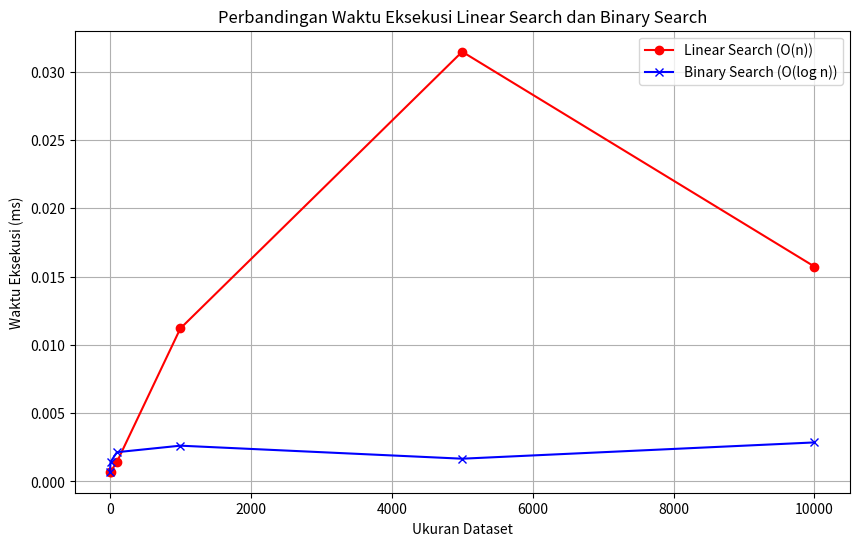

This figure's Python source: (Note: this script raises an exception after producing the figure.)
# %% [markdown]
# # **Pencarian Harga Produk di Toko Online**

# %% [markdown]
# **Import Library**

# %%
import time
import matplotlib.pyplot as plt
import random

# %% [markdown]
# **Implementasi Linear Search Iteratif**
# 
# mencari elemen dalam array secara iteratif dari awal hingga akhir.
# 

# %%
# Implementasi Linear Search Iteratif
def linear_search_iterative(arr, target):
    for index in range(len(arr)):
        if arr[index] == target:
            return index
    return -1  # Target not found

# %% [markdown]
# **Implementasi Binary Search Rekursif**
# 
# Fungsi ini mencari elemen dalam array yang sudah terurut dengan membagi array menjadi dua bagian.

# %%
# Implementasi Binary Search Rekursif
def binary_search_recursive(arr, target, left=0, right=None):
    if right is None:
        right = len(arr) - 1
    if left > right:
        return -1
    mid = (left + right) // 2
    if arr[mid] == target:
        return mid
    elif arr[mid] > target:
        return binary_search_recursive(arr, target, left, mid - 1)
    else:
        return binary_search_recursive(arr, target, mid + 1, right)


# %% [markdown]
# **Fungsi untuk mengukur waktu eksekusi**
# 
# untuk mencatat waktu yang dibutuhkan oleh algoritma untuk menyelesaikan tugasnya.

# %%
#Fungsi untuk mengukur waktu eksekusi
def measure_execution_time(func, arr, target):
    start_time = time.time()
    func(arr, target)
    end_time = time.time()
    return (end_time - start_time) * 1000  # Konversi ke milliseconds

# %%
# Fungsi untuk membuat dataset dengan ukuran berbeda
def generate_dataset(size):
    return [random.randint(1, 10000) for _ in range(size)]

# %%
# Ukuran dataset yang akan diuji
sizes = [1, 10, 100, 1000, 5000, 10000]
linear_times = []
binary_times = []

# %% [markdown]
# # Pengujian untuk setiap ukuran dataset

# %%
# Pengujian untuk setiap ukuran
for size in sizes:
    # Generate dataset
    unordered_data = generate_dataset(size)
    ordered_data = sorted(unordered_data)
    target = random.choice(ordered_data)

    # Ukur waktu untuk Linear Search (Iterative)
    linear_time = measure_execution_time(
        lambda x, y: linear_search_iterative(x, y),
        unordered_data,
        target
    )
    linear_times.append(linear_time)

    # Ukur waktu untuk Binary Search
    binary_time = measure_execution_time(
        lambda x, y: binary_search_recursive(x, y),
        ordered_data,
        target
    )
    binary_times.append(binary_time)

    print(f"\nUkuran Dataset: {size}")
    print(f"Waktu Linear Search: {linear_time:.6f} ms")
    print(f"Waktu Binary Search: {binary_time:.6f} ms")

# %% [markdown]
# **Import Library**

# %%
import time
import matplotlib.pyplot as plt
import random

# %% [markdown]
# Implementasi Linear Search Iteratif Dan Implementasi Binary Search Rekursif

# %%
# Implementasi Linear Search Iteratif
def linear_search_iterative(arr, target):
    for index in range(len(arr)):
        if arr[index] == target:
            return index
    return -1  # Target not found

# Implementasi Binary Search Rekursif
def binary_search_recursive(arr, target, left=0, right=None):
    if right is None:
        right = len(arr) - 1
    if left > right:
        return -1
    mid = (left + right) // 2
    if arr[mid] == target:
        return mid
    elif arr[mid] > target:
        return binary_search_recursive(arr, target, left, mid - 1)
    else:
        return binary_search_recursive(arr, target, mid + 1, right)

# %% [markdown]
# untuk mengukur waktu eksekusi

# %%
# Fungsi untuk mengukur waktu eksekusi
def measure_execution_time(func, arr, target):
    start_time = time.time()
    func(arr, target)
    end_time = time.time()
    return (end_time - start_time) * 1000  # Konversi ke milliseconds

# Fungsi untuk membuat dataset dengan ukuran berbeda
def generate_dataset(size):
    return [random.randint(1, 10000) for _ in range(size)]


# %%
# Ukuran dataset yang akan diuji
sizes = [1, 10, 100, 1000, 5000, 10000]
linear_times = []
binary_times = []

# %% [markdown]
# # Pengujian untuk setiap ukuran Dan visualisasi (grafik).

# %%
for size in sizes:
    # Generate dataset
    unordered_data = generate_dataset(size)
    ordered_data = sorted(unordered_data)
    target = random.choice(ordered_data)

    # Ukur waktu untuk Linear Search (Iterative)
    linear_time = measure_execution_time(
        lambda x, y: linear_search_iterative(x, y),
        unordered_data,
        target
    )
    linear_times.append(linear_time)

    # Ukur waktu untuk Binary Search
    binary_time = measure_execution_time(
        lambda x, y: binary_search_recursive(x, y),
        ordered_data,
        target
    )
    binary_times.append(binary_time)

    print(f"\nUkuran Dataset: {size}")
    print(f"Waktu Linear Search: {linear_time:.6f} ms")
    print(f"Waktu Binary Search: {binary_time:.6f} ms")

# Plotting hasil
plt.figure(figsize=(10, 6))
plt.plot(sizes, linear_times, 'r-o', label='Linear Search (O(n))')
plt.plot(sizes, binary_times, 'b-x', label='Binary Search (O(log n))')
plt.xlabel("Ukuran Dataset")
plt.ylabel("Waktu Eksekusi (ms)")
plt.title("Perbandingan Waktu Eksekusi Linear Search dan Binary Search")
plt.legend()
plt.grid(True)
plt.show()

# %% [markdown]
# 

# %%

import time
import matplotlib.pyplot as plt
import random
import numpy as np

# Implementasi Linear Search Iteratif
def linear_search_iterative(arr, target):
    for index in range(len(arr)):
        if arr[index] == target:
            return index
    return -1  # Target not found

# Implementasi Linear Search Rekursif
def linear_search_recursive(arr, target, index=0):
    if index >= len(arr):
        return -1  # Target not found
    if arr[index] == target:
        return index
    return linear_search_recursive(arr, target, index + 1)

# Implementasi Binary Search Rekursif
def binary_search_recursive(arr, target, left=0, right=None):
    if right is None:
        right = len(arr) - 1
    if left > right:
        return -1
    mid = (left + right) // 2
    if arr[mid] == target:
        return mid
    elif arr[mid] > target:
        return binary_search_recursive(arr, target, left, mid - 1)
    else:
        return binary_search_recursive(arr, target, mid + 1, right)

# Fungsi untuk mengukur waktu eksekusi
def measure_execution_time(func, arr, target):
    start_time = time.time()
    func(arr, target)
    end_time = time.time()
    return (end_time - start_time) * 1000  # Konversi ke milliseconds

# Fungsi untuk membuat dataset dengan ukuran berbeda
def generate_dataset(size):
    return [random.randint(1, 10000) for _ in range(size)]

# Ukuran dataset yang akan diuji
sizes = [1, 10, 100, 1000, 5000, 10000]
linear_iterative_times = []
linear_recursive_times = []
binary_times = []

# Pengujian untuk setiap ukuran
for size in sizes:
    # Generate dataset
    unordered_data = generate_dataset(size)
    ordered_data = sorted(unordered_data)
    target = random.choice(ordered_data)

    # Ukur waktu untuk Linear Search (Iterative)
    linear_iter_time = measure_execution_time(
        lambda x, y: linear_search_iterative(x, y),
        unordered_data,
        target
    )
    linear_iterative_times.append(linear_iter_time)

    # Ukur waktu untuk Linear Search (Recursive)
    linear_rec_time = measure_execution_time(
        lambda x, y: linear_search_recursive(x, y),
        unordered_data,
        target
    )
    linear_recursive_times.append(linear_rec_time)

    # Ukur waktu untuk Binary Search
    binary_time = measure_execution_time(
        lambda x, y: binary_search_recursive(x, y),
        ordered_data,
        target
    )
    binary_times.append(binary_time)

    print(f"\nUkuran Dataset: {size}")
    print(f"Waktu Linear Search (Iterative): {linear_iter_time:.6f} ms")
    print(f"Waktu Linear Search (Recursive): {linear_rec_time:.6f} ms")
    print(f"Waktu Binary Search: {binary_time:.6f} ms")

# Plotting hasil dengan penjelasan detail
plt.figure(figsize=(12, 8))
plt.plot(sizes, linear_iterative_times, 'r-o', label='Linear Search Iterative (O(n))', linewidth=2)
plt.plot(sizes, linear_recursive_times, 'g-s', label='Linear Search Recursive (O(n))', linewidth=2)
plt.plot(sizes, binary_times, 'b-x', label='Binary Search (O(log n))', linewidth=2)

plt.xlabel('Ukuran Dataset (n)', fontsize=12)
plt.ylabel('Waktu Eksekusi (ms)', fontsize=12)
plt.title('Perbandingan Waktu Eksekusi\nLinear Search (Iterative & Recursive) vs Binary Search', fontsize=14)
plt.legend(fontsize=10)
plt.grid(True, linestyle='--', alpha=0.7)

# Menambahkan anotasi
plt.annotate('Linear Growth (Iterative)',
            xy=(sizes[-2], linear_iterative_times[-2]),
            xytext=(sizes[-2]-2000, linear_iterative_times[-2]+1),
            arrowprops=dict(facecolor='red', shrink=0.05))

plt.annotate('Linear Growth (Recursive)',
            xy=(sizes[-2], linear_recursive_times[-2]),
            xytext=(sizes[-2]-2000, linear_recursive_times[-2]+0.5),
            arrowprops=dict(facecolor='green', shrink=0.05))

plt.annotate('Logarithmic Growth',
            xy=(sizes[-2], binary_times[-2]),
            xytext=(sizes[-2]-2000, binary_times[-2]+0.3),
            arrowprops=dict(facecolor='blue', shrink=0.05))

plt.show()


# %% [markdown]
# 

# %%
import time
import matplotlib.pyplot as plt
import random

# Implementasi Linear Search Iteratif
def linear_search_iterative(arr, target):
    for index in range(len(arr)):
        if arr[index] == target:
            return index
    return -1  # Target not found

# Implementasi Binary Search Rekursif
def binary_search_recursive(arr, target, left=0, right=None):
    if right is None:
        right = len(arr) - 1
    if left > right:
        return -1
    mid = (left + right) // 2
    if arr[mid] == target:
        return mid
    elif arr[mid] > target:
        return binary_search_recursive(arr, target, left, mid - 1)
    else:
        return binary_search_recursive(arr, target, mid + 1, right)

# Fungsi untuk mengukur waktu eksekusi
def measure_execution_time(func, arr, target, repetitions=10):
    total_time = 0
    for _ in range(repetitions):
        start_time = time.perf_counter()  # Gunakan perf_counter untuk akurasi tinggi
        func(arr, target)
        end_time = time.perf_counter()
        total_time += (end_time - start_time)
    return (total_time / repetitions) * 1000  # Rata-rata waktu dalam milidetik

# Fungsi untuk membuat dataset dengan ukuran berbeda
def generate_dataset(size):
    return [random.randint(1, 10000) for _ in range(size)]

# Ukuran dataset yang akan diuji (gunakan dataset yang lebih besar)
sizes = [1000, 5000, 10000, 50000, 100000]
linear_times = []
binary_times = []

# Pengujian untuk setiap ukuran
for size in sizes:
    # Generate dataset
    unordered_data = generate_dataset(size)
    ordered_data = sorted(unordered_data)
    target = random.choice(ordered_data)

    # Ukur waktu untuk Linear Search (Iterative)
    linear_time = measure_execution_time(
        lambda x, y: linear_search_iterative(x, y),
        unordered_data,
        target
    )
    linear_times.append(linear_time)

    # Ukur waktu untuk Binary Search
    binary_time = measure_execution_time(
        lambda x, y: binary_search_recursive(x, y),
        ordered_data,
        target
    )
    binary_times.append(binary_time)

    print(f"\nUkuran Dataset: {size}")
    print(f"Waktu Linear Search: {linear_time:.6f} ms")
    print(f"Waktu Binary Search: {binary_time:.6f} ms")

# Visualisasi hasil running time
plt.figure(figsize=(10, 6))
plt.plot(sizes, linear_times, label="Linear Search (Iterative)", marker='o')
plt.plot(sizes, binary_times, label="Binary Search (Recursive)", marker='s')
plt.title("Analisis Waktu Algoritma Pencarian")
plt.xlabel("Dataset Size")
plt.ylabel("Time (ms)")
plt.grid(True)
plt.legend()
plt.show()



